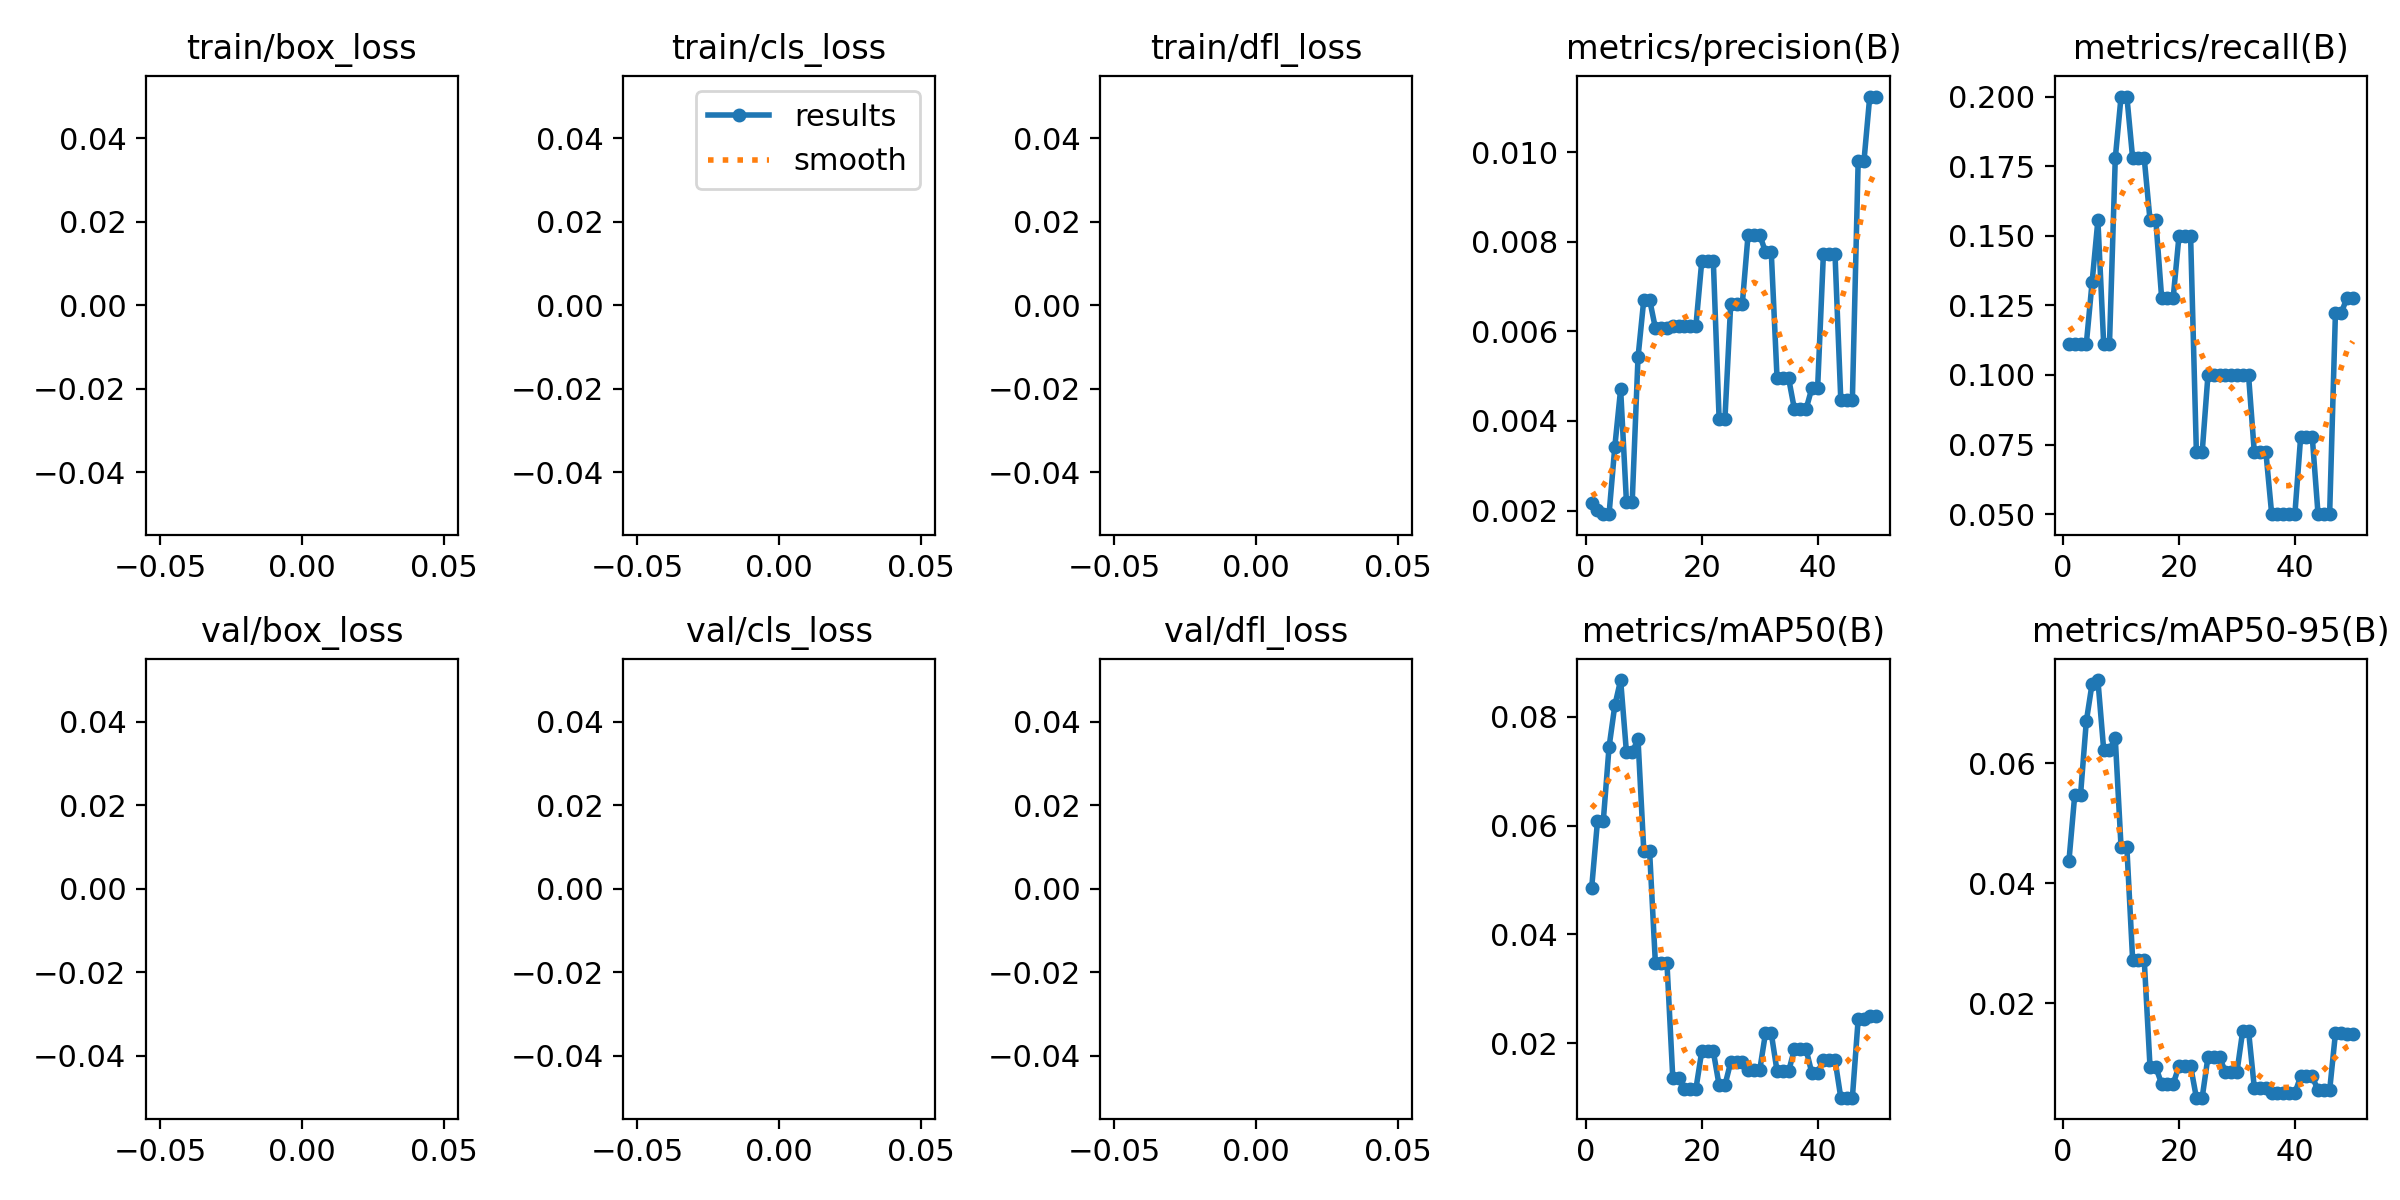

The table this chart was drawn from, first rows:
epoch, train/box_loss, train/cls_loss, train/dfl_loss, metrics/precision(B), metrics/recall(B), metrics/mAP50(B), metrics/mAP50-95(B), val/box_loss, val/cls_loss, val/dfl_loss, lr/pg0, lr/pg1, lr/pg2
1, nan, nan, nan, 0.00217, 0.1111, 0.04853, 0.04368, nan, nan, nan, 3.335e-05, 3.335e-05, 3.335e-05
2, nan, nan, nan, 0.00202, 0.1111, 0.06078, 0.0547, nan, nan, nan, 7.3298e-05, 7.3298e-05, 7.3298e-05
3, nan, nan, nan, 0.00193, 0.1111, 0.06078, 0.0547, nan, nan, nan, 0.0001129, 0.0001129, 0.0001129
4, nan, nan, nan, 0.00192, 0.1111, 0.07443, 0.06699, nan, nan, nan, 0.0001521, 0.0001521, 0.0001521
5, nan, nan, nan, 0.00343, 0.1333, 0.08212, 0.07329, nan, nan, nan, 0.0001904, 0.0001904, 0.0001904
6, nan, nan, nan, 0.00471, 0.1556, 0.08677, 0.07388, nan, nan, nan, 0.0002278, 0.0002278, 0.0002278
7, nan, nan, nan, 0.0022, 0.1111, 0.07352, 0.06226, nan, nan, nan, 0.000264, 0.000264, 0.000264
8, nan, nan, nan, 0.0022, 0.1111, 0.07352, 0.06226, nan, nan, nan, 0.0002987, 0.0002987, 0.0002987
9, nan, nan, nan, 0.00542, 0.1778, 0.07586, 0.06417, nan, nan, nan, 0.0003319, 0.0003319, 0.0003319
10, nan, nan, nan, 0.00671, 0.2, 0.05529, 0.04597, nan, nan, nan, 0.0003632, 0.0003632, 0.0003632
11, nan, nan, nan, 0.00671, 0.2, 0.05529, 0.04597, nan, nan, nan, 0.0003926, 0.0003926, 0.0003926
12, nan, nan, nan, 0.00607, 0.1778, 0.03464, 0.0272, nan, nan, nan, 0.0004198, 0.0004198, 0.0004198
13, nan, nan, nan, 0.00607, 0.1778, 0.03464, 0.0272, nan, nan, nan, 0.0004447, 0.0004447, 0.0004447
14, nan, nan, nan, 0.00607, 0.1778, 0.03464, 0.0272, nan, nan, nan, 0.0004672, 0.0004672, 0.0004672
15, nan, nan, nan, 0.00611, 0.1556, 0.01362, 0.00934, nan, nan, nan, 0.0004871, 0.0004871, 0.0004871
16, nan, nan, nan, 0.00611, 0.1556, 0.01362, 0.00934, nan, nan, nan, 0.0005044, 0.0005044, 0.0005044
17, nan, nan, nan, 0.00613, 0.1278, 0.01161, 0.00657, nan, nan, nan, 0.0005137, 0.0005137, 0.0005137
18, nan, nan, nan, 0.00613, 0.1278, 0.01161, 0.00657, nan, nan, nan, 0.0005137, 0.0005137, 0.0005137
19, nan, nan, nan, 0.00613, 0.1278, 0.01161, 0.00657, nan, nan, nan, 0.0004959, 0.0004959, 0.0004959
20, nan, nan, nan, 0.00756, 0.15, 0.01846, 0.00955, nan, nan, nan, 0.0004774, 0.0004774, 0.0004774
21, nan, nan, nan, 0.00756, 0.15, 0.01846, 0.00955, nan, nan, nan, 0.0004584, 0.0004584, 0.0004584
22, nan, nan, nan, 0.00756, 0.15, 0.01846, 0.00955, nan, nan, nan, 0.0004389, 0.0004389, 0.0004389
23, nan, nan, nan, 0.00404, 0.07222, 0.01222, 0.00426, nan, nan, nan, 0.0004189, 0.0004189, 0.0004189
24, nan, nan, nan, 0.00404, 0.07222, 0.01222, 0.00426, nan, nan, nan, 0.0003987, 0.0003987, 0.0003987
25, nan, nan, nan, 0.00661, 0.1, 0.01649, 0.01104, nan, nan, nan, 0.0003782, 0.0003782, 0.0003782
26, nan, nan, nan, 0.00661, 0.1, 0.01649, 0.01104, nan, nan, nan, 0.0003576, 0.0003576, 0.0003576
27, nan, nan, nan, 0.00661, 0.1, 0.01649, 0.01104, nan, nan, nan, 0.0003368, 0.0003368, 0.0003368
28, nan, nan, nan, 0.00816, 0.1, 0.01498, 0.00854, nan, nan, nan, 0.0003161, 0.0003161, 0.0003161
29, nan, nan, nan, 0.00816, 0.1, 0.01498, 0.00854, nan, nan, nan, 0.0002954, 0.0002954, 0.0002954
30, nan, nan, nan, 0.00816, 0.1, 0.01498, 0.00854, nan, nan, nan, 0.000275, 0.000275, 0.000275
31, nan, nan, nan, 0.00777, 0.1, 0.02179, 0.01542, nan, nan, nan, 0.0002547, 0.0002547, 0.0002547
32, nan, nan, nan, 0.00777, 0.1, 0.02179, 0.01542, nan, nan, nan, 0.0002348, 0.0002348, 0.0002348
33, nan, nan, nan, 0.00495, 0.07222, 0.01482, 0.0059, nan, nan, nan, 0.0002153, 0.0002153, 0.0002153
34, nan, nan, nan, 0.00495, 0.07222, 0.01482, 0.0059, nan, nan, nan, 0.0001963, 0.0001963, 0.0001963
35, nan, nan, nan, 0.00495, 0.07222, 0.01482, 0.0059, nan, nan, nan, 0.0001778, 0.0001778, 0.0001778
36, nan, nan, nan, 0.00426, 0.05, 0.01886, 0.00498, nan, nan, nan, 0.0001599, 0.0001599, 0.0001599
37, nan, nan, nan, 0.00426, 0.05, 0.01886, 0.00498, nan, nan, nan, 0.0001428, 0.0001428, 0.0001428
38, nan, nan, nan, 0.00426, 0.05, 0.01886, 0.00498, nan, nan, nan, 0.0001264, 0.0001264, 0.0001264
39, nan, nan, nan, 0.00473, 0.05, 0.01451, 0.00502, nan, nan, nan, 0.0001108, 0.0001108, 0.0001108
40, nan, nan, nan, 0.00473, 0.05, 0.01451, 0.00502, nan, nan, nan, 9.6155e-05, 9.6155e-05, 9.6155e-05
41, nan, nan, nan, 0.00773, 0.07778, 0.01694, 0.0078, nan, nan, nan, 8.2438e-05, 8.2438e-05, 8.2438e-05
42, nan, nan, nan, 0.00773, 0.07778, 0.01694, 0.0078, nan, nan, nan, 6.9726e-05, 6.9726e-05, 6.9726e-05
43, nan, nan, nan, 0.00773, 0.07778, 0.01694, 0.0078, nan, nan, nan, 5.8067e-05, 5.8067e-05, 5.8067e-05
44, nan, nan, nan, 0.00447, 0.05, 0.00995, 0.00546, nan, nan, nan, 4.7509e-05, 4.7509e-05, 4.7509e-05
45, nan, nan, nan, 0.00447, 0.05, 0.00995, 0.00546, nan, nan, nan, 3.8093e-05, 3.8093e-05, 3.8093e-05
46, nan, nan, nan, 0.00447, 0.05, 0.00995, 0.00546, nan, nan, nan, 2.9855e-05, 2.9855e-05, 2.9855e-05
47, nan, nan, nan, 0.0098, 0.1222, 0.02437, 0.01497, nan, nan, nan, 2.2829e-05, 2.2829e-05, 2.2829e-05
48, nan, nan, nan, 0.0098, 0.1222, 0.02437, 0.01497, nan, nan, nan, 1.7043e-05, 1.7043e-05, 1.7043e-05
49, nan, nan, nan, 0.01124, 0.1278, 0.02496, 0.01482, nan, nan, nan, 1.2518e-05, 1.2518e-05, 1.2518e-05
50, nan, nan, nan, 0.01124, 0.1278, 0.02496, 0.01482, nan, nan, nan, 9.2734e-06, 9.2734e-06, 9.2734e-06
